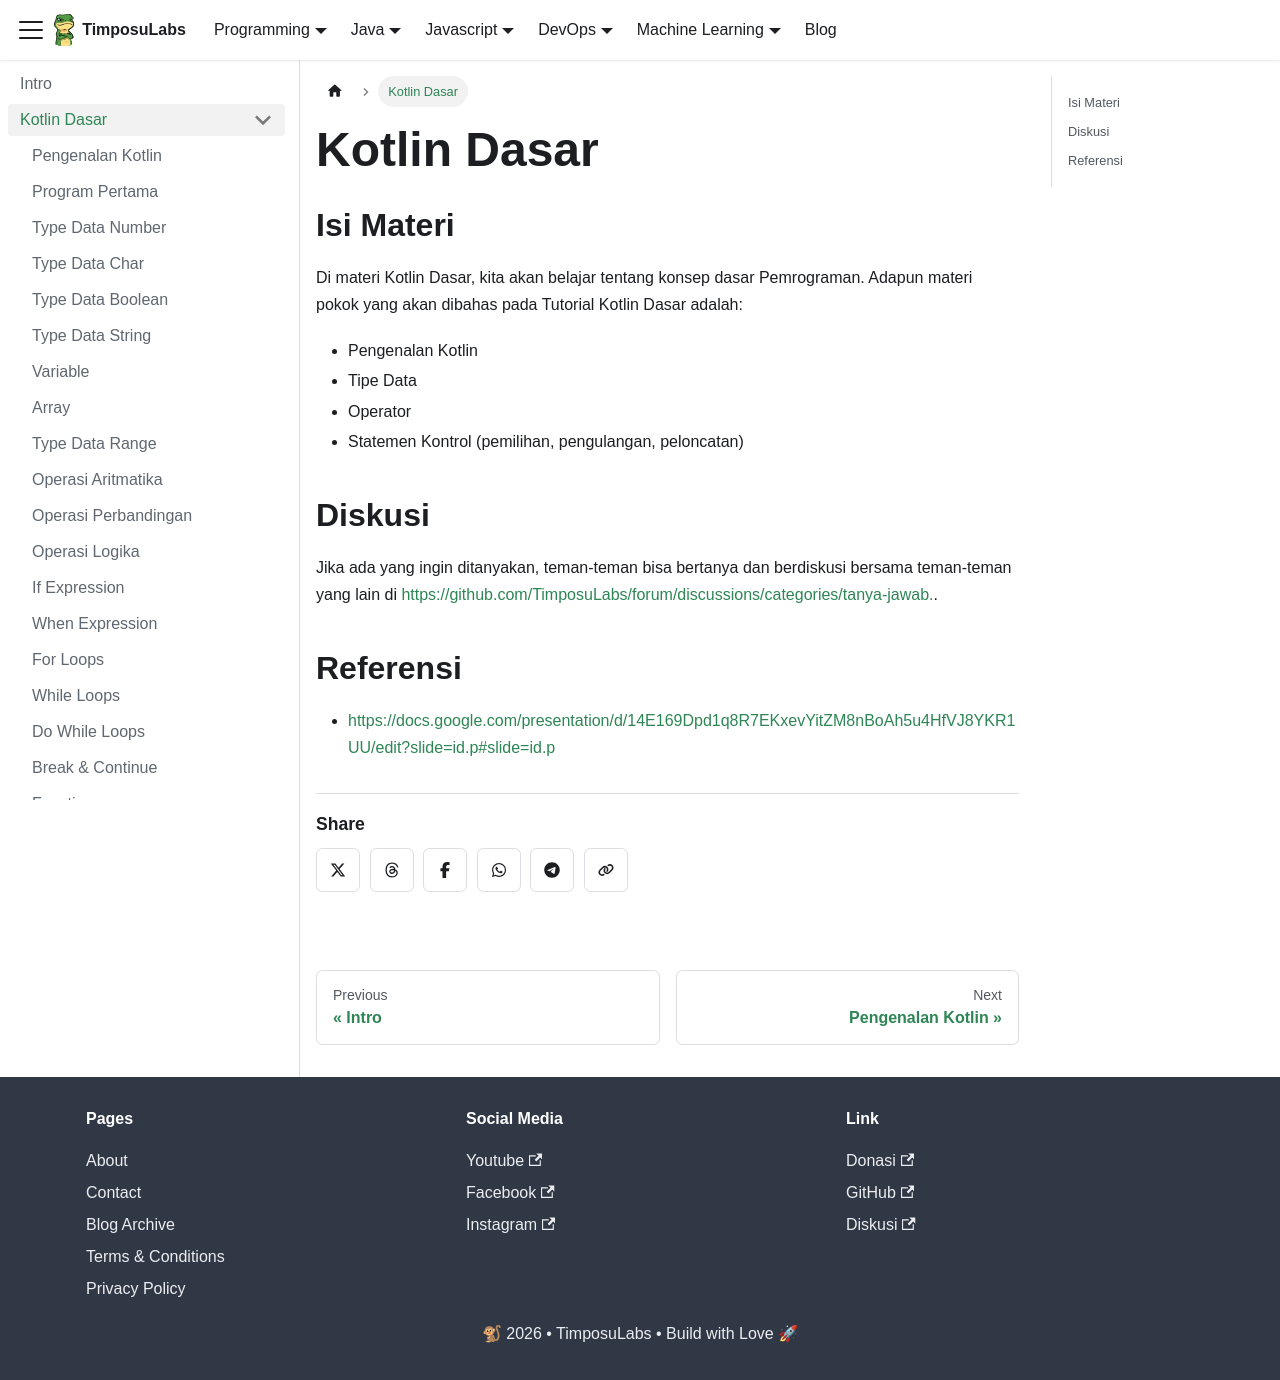

repository: TimposuLabs/TimposuLabs.github.io · page: kotlin/kotlin-dasar.html · generator: docusaurus

---
sidebar_position: 2
---

# Kotlin Dasar

## Isi Materi

Di materi Kotlin Dasar, kita akan belajar tentang konsep dasar Pemrograman. Adapun materi pokok yang akan dibahas pada Tutorial Kotlin Dasar adalah:

* Pengenalan Kotlin
* Tipe Data
* Operator
* Statemen Kontrol (pemilihan, pengulangan, peloncatan)

## Diskusi

Jika ada yang ingin ditanyakan, teman-teman bisa bertanya dan berdiskusi bersama teman-teman yang lain di [https://github.com/TimposuLabs/forum/discussions/categories/tanya-jawab.](https://github.com/TimposuLabs/forum/discussions/categories/tanya-jawab).


## Referensi

* https://docs.google.com/presentation/d/14E169Dpd1q8R7EKxevYitZM8nBoAh5u4HfVJ8YKR1UU/edit?slide=id.p#slide=id.p
